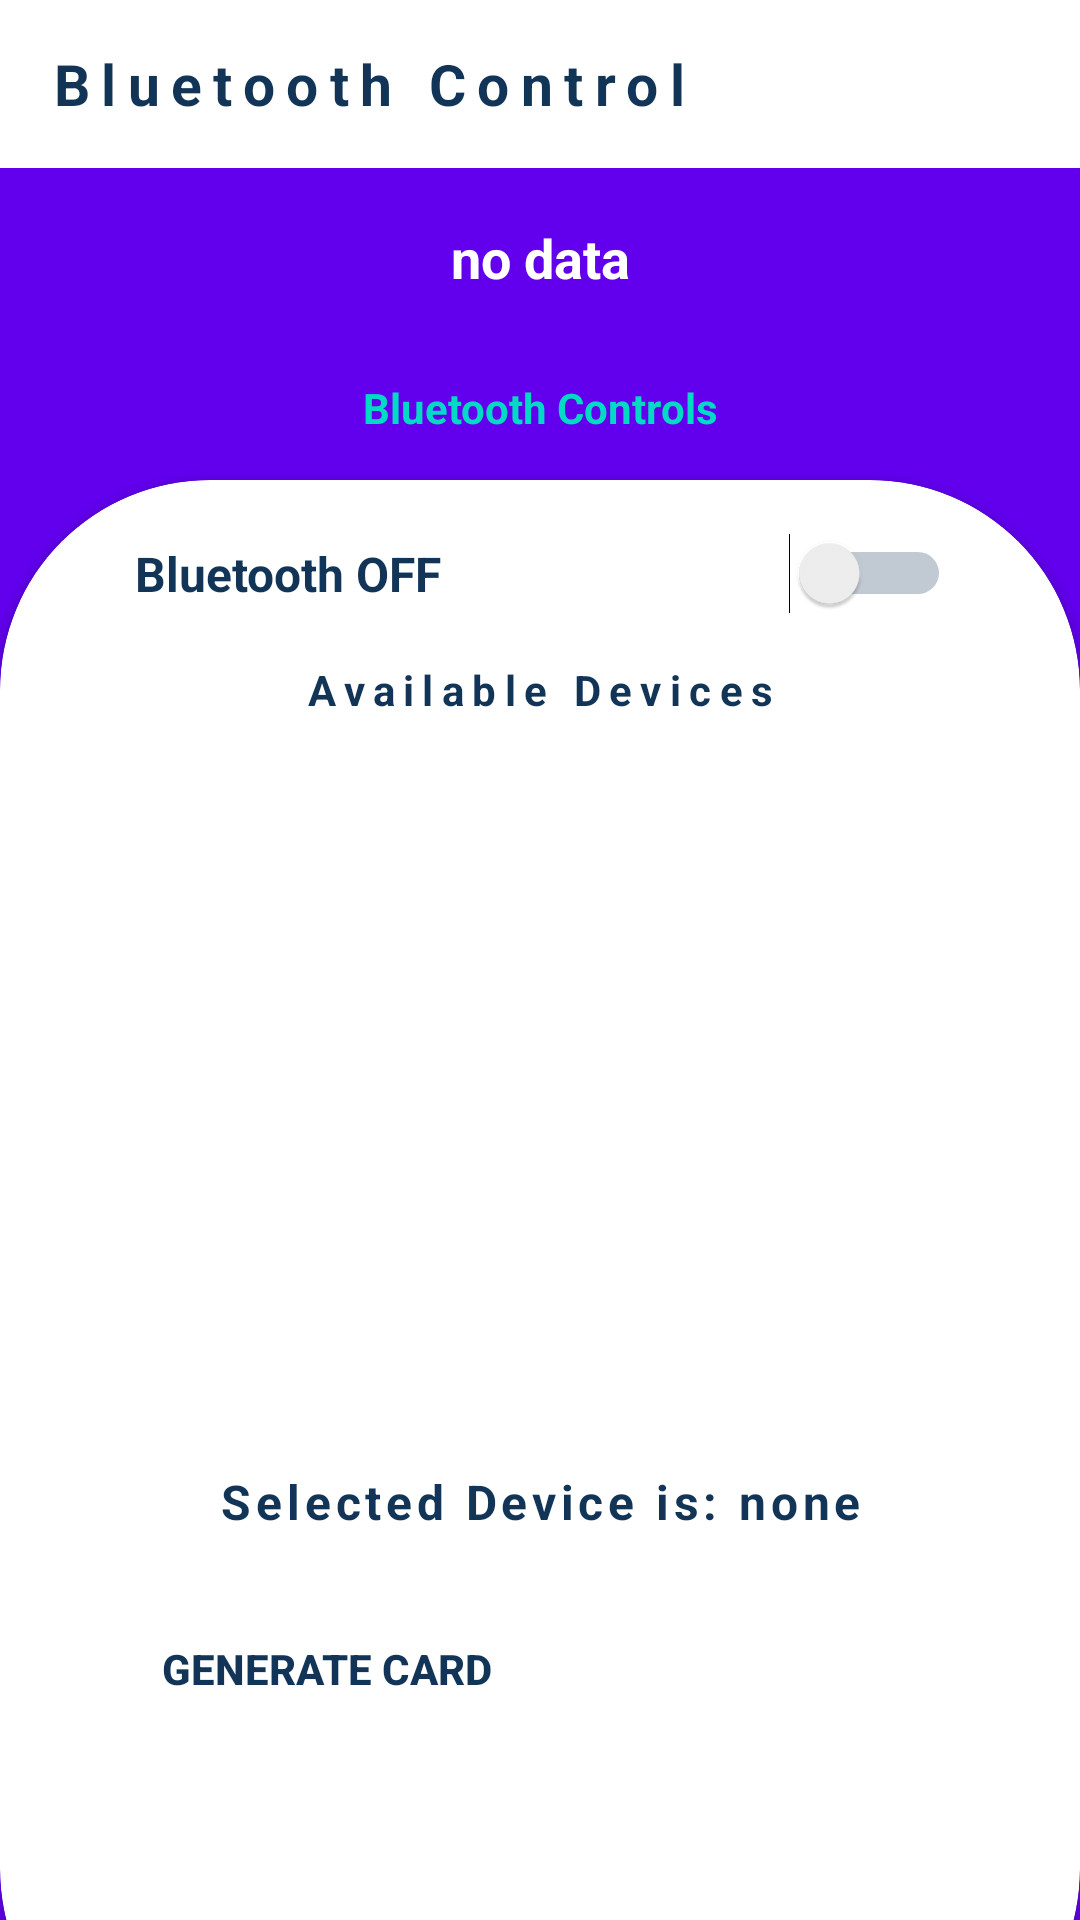

Here is an Android app screen rendered from its layout file. Give the layout XML and the strings, colors and styles it references.
<!-- AndroidManifest.xml: application theme AppTheme -->
<!-- res/layout/activity_bluetooth.xml -->
<?xml version="1.0" encoding="utf-8"?>
<RelativeLayout xmlns:android="http://schemas.android.com/apk/res/android"
    xmlns:app="http://schemas.android.com/apk/res-auto"
    android:layout_width="match_parent"
    android:layout_height="match_parent"
    android:background="@color/colorPrimary"
    android:id="@+id/blutoothrr1">

    <android.support.design.widget.AppBarLayout
        android:id="@+id/appBarLayout"
        android:layout_width="match_parent"
        android:layout_height="wrap_content"
        android:theme="@style/AppTheme.AppBarOverlay">

        <android.support.v7.widget.Toolbar
            android:id="@+id/toolbar"
            android:layout_width="match_parent"
            android:layout_height="?attr/actionBarSize"
            android:background="@android:color/white"
            app:popupTheme="@style/AppTheme.PopupOverlay">

            <RelativeLayout
                android:layout_width="match_parent"
                android:layout_height="wrap_content"
                android:gravity="center|start"
                android:layout_marginStart="10dp">

                <TextView
                    android:layout_width="wrap_content"
                    android:layout_height="wrap_content"
                    android:textColor="#123456"
                    android:textSize="19sp"
                    android:textStyle="bold"
                    android:text="Bluetooth Control"
                    android:letterSpacing="0.2"/>
            </RelativeLayout>

        </android.support.v7.widget.Toolbar>

    </android.support.design.widget.AppBarLayout>

    <TextView
        android:id="@+id/busName"
        android:layout_width="match_parent"
        android:layout_height="50dp"
        android:layout_below="@+id/appBarLayout"
        android:layout_marginTop="5dp"
        android:gravity="center_vertical|center"
        android:minLines="2"
        android:text="no data"
        android:textAlignment="center"
        android:textColor="#ffffff"
        android:textAppearance="@style/TextAppearance.AppCompat.Medium"
        android:textStyle="bold" />

    <TextView
        android:layout_width="match_parent"
        android:layout_height="30dp"
        android:layout_below="@+id/busName"
        android:layout_marginTop="10dp"
        android:gravity="center_vertical|center"
        android:text="Bluetooth Controls"
        android:textAlignment="center"
        android:textColor="@color/colorAccent"
        android:textAppearance="@style/TextAppearance.AppCompat.Small"
        android:textStyle="bold" />

    <android.support.v7.widget.CardView
        android:layout_width="match_parent"
        android:layout_height="533dp"
        android:layout_marginBottom="-70dp"
        android:layout_marginTop="160dp"
        android:layout_weight="1.8"
        android:backgroundTintMode="screen"
        android:elevation="10dp"
        app:cardCornerRadius="70dp"
        app:contentPaddingTop="5dp">

        <LinearLayout
            android:layout_width="match_parent"
            android:layout_height="match_parent"
            android:orientation="vertical"
            android:weightSum="3">

            <LinearLayout
                android:layout_width="match_parent"
                android:layout_height="0dp"
                android:layout_weight="0.3"
                android:orientation="horizontal"
                android:weightSum="2">

                <RelativeLayout
                    android:layout_width="0dp"
                    android:layout_height="match_parent"
                    android:layout_weight="1.2"
                    android:gravity="center"
                    android:paddingStart="45dp">

                    <TextView
                        android:id="@+id/btonoffstatus"
                        android:layout_width="match_parent"
                        android:layout_height="wrap_content"
                        android:text="Bluetooth OFF"
                        android:textColor="#123456"
                        android:textSize="16sp"
                        android:textStyle="bold" />

                </RelativeLayout>

                <RelativeLayout
                    android:layout_width="0dp"
                    android:layout_height="match_parent"
                    android:layout_weight="0.7"
                    android:gravity="center|end"
                    android:paddingEnd="25dp">

                    <Switch
                        android:id="@+id/onff"
                        android:layout_width="wrap_content"
                        android:layout_height="wrap_content"
                        android:trackTint="#123456" />

                </RelativeLayout>

            </LinearLayout>

            <RelativeLayout
                android:layout_width="match_parent"
                android:layout_height="0dp"
                android:layout_weight="1.45">

                <TextView
                    android:id="@+id/textava"
                    android:layout_width="wrap_content"
                    android:layout_height="wrap_content"
                    android:layout_alignParentTop="true"
                    android:layout_centerHorizontal="true"
                    android:background="@drawable/cardview_border"
                    android:gravity="center"
                    android:letterSpacing="0.2"
                    android:paddingBottom="2.5dp"
                    android:paddingLeft="6dp"
                    android:paddingRight="6dp"
                    android:paddingTop="2.5dp"
                    android:text="Available Devices"
                    android:textColor="#123456"
                    android:textSize="14sp"
                    android:textStyle="bold" />

                <ListView
                    android:id="@+id/btlistview"
                    android:layout_width="match_parent"
                    android:layout_height="match_parent"
                    android:layout_below="@+id/textava"
                    android:layout_alignParentStart="true"
                    android:layout_alignParentEnd="true"
                    android:layout_marginStart="0dp"
                    android:layout_marginTop="10dp"
                    android:layout_marginEnd="0dp"
                    android:choiceMode="singleChoice"
                    android:listSelector="#2fe958"
                    android:padding="10dp">

                </ListView>
            </RelativeLayout>

            <RelativeLayout
                android:layout_width="match_parent"
                android:layout_height="0dp"
                android:layout_weight="1.25"
                android:padding="7dp">

                <TextView
                    android:id="@+id/selectedDevices"
                    android:layout_width="match_parent"
                    android:layout_height="wrap_content"
                    android:layout_alignParentTop="true"
                    android:layout_centerHorizontal="true"
                    android:layout_marginTop="5dp"
                    android:background="@drawable/cardview_border"
                    android:gravity="center"
                    android:letterSpacing="0.1"
                    android:padding="5dp"
                    android:text="Selected Device is: none"
                    android:textColor="#123456"
                    android:textSize="16sp"
                    android:textStyle="bold" />

                <Button
                    android:id="@+id/generateCardBut"
                    android:layout_width="match_parent"
                    android:layout_height="wrap_content"
                    android:layout_below="@+id/selectedDevices"
                    android:layout_alignParentStart="true"
                    android:layout_alignParentEnd="true"
                    android:layout_marginStart="24dp"
                    android:layout_marginTop="16dp"
                    android:layout_marginEnd="24dp"
                    android:layout_marginBottom="8dp"
                    android:background="@drawable/cardview_border"
                    android:drawablePadding="19dp"
                    android:elevation="5dp"
                    android:paddingStart="23dp"
                    android:text="Generate Card"
                    android:textAlignment="textStart"
                    android:textColor="#123456"
                    android:textStyle="bold" />

            </RelativeLayout>

        </LinearLayout>
    </android.support.v7.widget.CardView>


</RelativeLayout>
<!-- resources referenced by this layout -->
<resources>
  <style name="AppTheme.AppBarOverlay" parent="AppTheme" />
  <style name="AppTheme.PopupOverlay" parent="AppTheme">
          <item name="android:textColor">@color/colorPrimary</item>
          
      </style>
  <style name="AppTheme" parent="Theme.AppCompat.Light.NoActionBar">
          
          <item name="colorPrimary">@color/colorPrimary</item>
          <item name="colorPrimaryDark">@color/colorPrimaryDark</item>
          <item name="colorAccent">@color/colorAccent</item>
      </style>
  <!-- not gathered from this repository: default colours our renderer supplied (Android Studio template values) -->
  <color name="colorPrimary">#FF6200EE</color>
  <color name="colorPrimaryDark">#FF3700B3</color>
  <color name="colorAccent">#FF03DAC5</color>
</resources>
